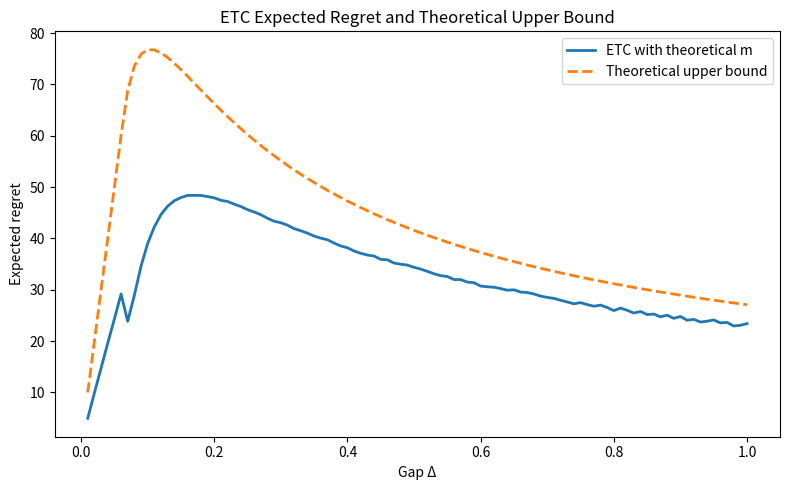
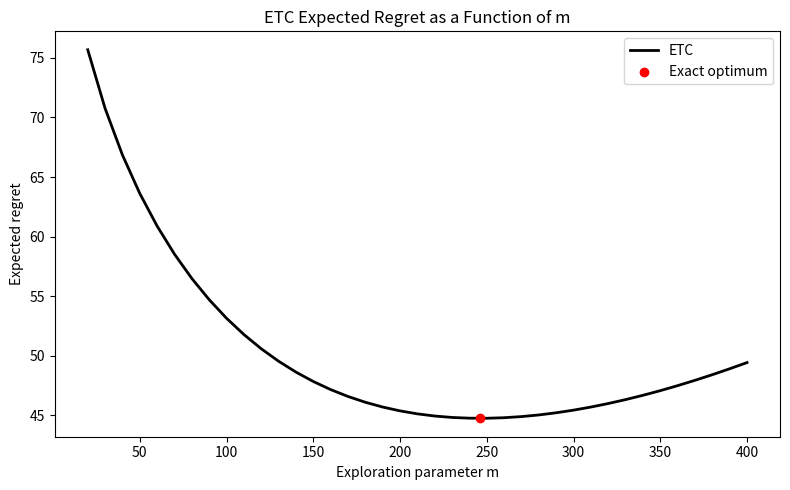
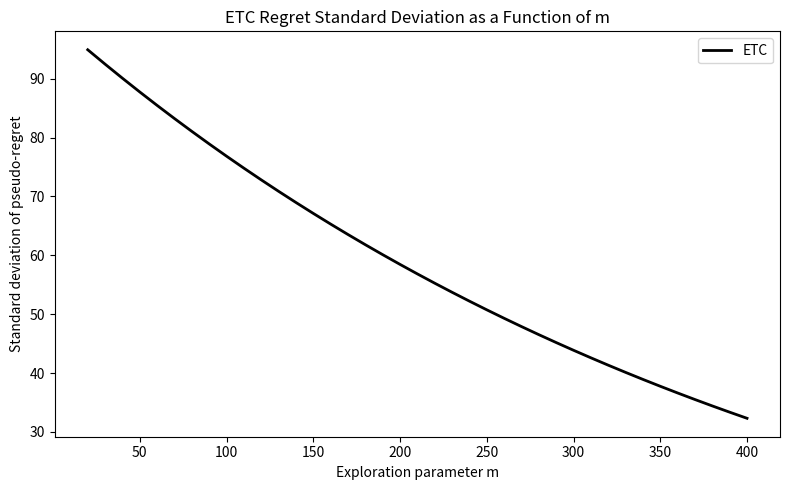
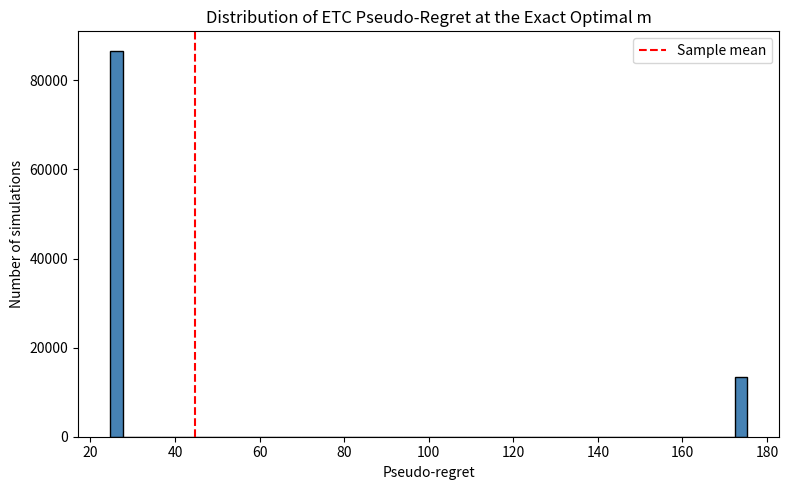

Source code (Python) for these figures, in order:
import math
import random

import matplotlib.pyplot as plt


N_FIGURE_6_1 = 1000
N_FIGURE_6_2_3 = 2000
DELTA_FIGURE_6_2_3 = 0.1
N_SIMULATIONS = 100_000


def normal_cdf(x):
    """Standard normal cumulative distribution function."""
    return 0.5 * (1.0 + math.erf(x / math.sqrt(2.0)))


def probability_of_wrong_commitment(m, delta):
    """
    Probability that ETC commits to the suboptimal arm after m samples per arm.
    """
    return normal_cdf(-delta * math.sqrt(m / 2.0))


def expected_regret(n, delta, m):
    """
    Exact expected pseudo-regret of two-armed ETC.

    ETC pulls each arm m times, then commits for the remaining n - 2m rounds.
    """
    if not 1 <= m <= n // 2:
        raise ValueError("m must satisfy 1 <= m <= n // 2.")

    error_probability = probability_of_wrong_commitment(m, delta)

    return delta * (m + (n - 2 * m) * error_probability)


def regret_standard_deviation(n, delta, m):
    """
    Exact standard deviation of the pseudo-regret.
    """
    if not 1 <= m <= n // 2:
        raise ValueError("m must satisfy 1 <= m <= n // 2.")

    error_probability = probability_of_wrong_commitment(m, delta)

    return (
        delta
        * (n - 2 * m)
        * math.sqrt(error_probability * (1.0 - error_probability))
    )


def optimal_m(n, delta):
    """
    Return the integer m that exactly minimizes expected regret.
    """
    if n < 2:
        raise ValueError("n must be at least 2.")

    if delta <= 0:
        raise ValueError("delta must be positive.")

    candidate_ms = range(1, n // 2 + 1)

    return min(
        candidate_ms,
        key=lambda m: expected_regret(n, delta, m),
    )


def theoretical_m(n, delta):
    """
    The Chapter 6 theoretical tuning rule from Equation (6.5).

    This is used to reproduce Figure 6.1.
    """
    raw_value = (4.0 / delta**2) * math.log(n * delta**2 / 4.0)
    m = max(1, math.ceil(raw_value))

    return min(m, n // 2)


def regret_upper_bound(n, delta):
    """
    The instance-dependent upper bound from Equation (6.6).
    """
    logarithm = max(0.0, math.log(n * delta**2 / 4.0))

    return min(
        n * delta,
        delta + (4.0 / delta) * (1.0 + logarithm),
    )


def simulate_average_regret(n, delta, m, simulations, rng):
    """
    Monte Carlo estimate of expected pseudo-regret.

    Each simulation only needs to sample whether ETC commits to the
    wrong arm, because this fully determines the pseudo-regret.
    """
    error_probability = probability_of_wrong_commitment(m, delta)
    total_regret = 0.0

    for _ in range(simulations):
        committed_to_wrong_arm = rng.random() < error_probability

        regret = delta * m

        if committed_to_wrong_arm:
            regret += delta * (n - 2 * m)

        total_regret += regret

    return total_regret / simulations


def plot_figure_6_1():
    """
    Reproduce Figure 6.1:
    expected regret and theoretical upper bound versus Delta.
    """
    rng = random.Random(20260812)

    deltas = [i / 100 for i in range(1, 101)]
    estimated_regrets = []
    upper_bounds = []

    for delta in deltas:
        m = theoretical_m(N_FIGURE_6_1, delta)

        estimated_regret = simulate_average_regret(
            N_FIGURE_6_1,
            delta,
            m,
            N_SIMULATIONS,
            rng,
        )

        estimated_regrets.append(estimated_regret)
        upper_bounds.append(regret_upper_bound(N_FIGURE_6_1, delta))

    plt.figure(figsize=(8, 5))

    plt.plot(
        deltas,
        estimated_regrets,
        linewidth=2,
        label="ETC with theoretical m",
    )

    plt.plot(
        deltas,
        upper_bounds,
        linewidth=2,
        linestyle="--",
        label="Theoretical upper bound",
    )

    plt.xlabel("Gap Δ")
    plt.ylabel("Expected regret")
    plt.title("ETC Expected Regret and Theoretical Upper Bound")
    plt.legend()
    plt.tight_layout()
    plt.savefig("etc_figure_6_1.png", dpi=300)
    plt.show()


def plot_expected_regret_vs_m():
    """
    Reproduce Figure 6.2:
    expected regret versus m for n = 2000 and Delta = 0.1.
    """
    ms = list(range(20, 401, 10))

    regrets = [
        expected_regret(N_FIGURE_6_2_3, DELTA_FIGURE_6_2_3, m)
        for m in ms
    ]

    best_m = optimal_m(N_FIGURE_6_2_3, DELTA_FIGURE_6_2_3)
    best_regret = expected_regret(
        N_FIGURE_6_2_3,
        DELTA_FIGURE_6_2_3,
        best_m,
    )

    print(f"Exact optimal m: {best_m}")
    print(f"Expected regret at optimal m: {best_regret:.3f}")

    plt.figure(figsize=(8, 5))

    plt.plot(ms, regrets, color="black", linewidth=2, label="ETC")
    plt.scatter([best_m], [best_regret], color="red", zorder=3, label="Exact optimum")

    plt.xlabel("Exploration parameter m")
    plt.ylabel("Expected regret")
    plt.title("ETC Expected Regret as a Function of m")
    plt.legend()
    plt.tight_layout()
    plt.savefig("etc_expected_regret_vs_m.png", dpi=300)
    plt.show()


def plot_standard_deviation_vs_m():
    """
    Reproduce Figure 6.3:
    standard deviation of pseudo-regret versus m.
    """
    ms = list(range(20, 401, 10))

    standard_deviations = [
        regret_standard_deviation(
            N_FIGURE_6_2_3,
            DELTA_FIGURE_6_2_3,
            m,
        )
        for m in ms
    ]

    plt.figure(figsize=(8, 5))

    plt.plot(ms, standard_deviations, color="black", linewidth=2, label="ETC")

    plt.xlabel("Exploration parameter m")
    plt.ylabel("Standard deviation of pseudo-regret")
    plt.title("ETC Regret Standard Deviation as a Function of m")
    plt.legend()
    plt.tight_layout()
    plt.savefig("etc_regret_standard_deviation_vs_m.png", dpi=300)
    plt.show()

def plot_pseudo_regret_distribution():
    """
    Visualise the distribution of pseudo-regret at the exact optimal m.
    """
    n = N_FIGURE_6_2_3
    delta = DELTA_FIGURE_6_2_3
    m = optimal_m(n, delta)

    p_wrong = probability_of_wrong_commitment(m, delta)

    correct_commit_regret = m * delta
    wrong_commit_regret = (n - m) * delta

    rng = random.Random(20260812)

    regrets = []

    for _ in range(N_SIMULATIONS):
        if rng.random() < p_wrong:
            regrets.append(wrong_commit_regret)
        else:
            regrets.append(correct_commit_regret)

    print(f"Distribution plot uses m = {m}")
    print(f"P(correct commitment) = {1 - p_wrong:.4f}")
    print(f"P(wrong commitment) = {p_wrong:.4f}")
    print(f"Pseudo-regret after correct commitment = {correct_commit_regret:.1f}")
    print(f"Pseudo-regret after wrong commitment = {wrong_commit_regret:.1f}")

    plt.figure(figsize=(8, 5))

    plt.hist(
        regrets,
        bins=50,
        edgecolor="black",
        color="steelblue",
    )

    plt.axvline(
        sum(regrets) / len(regrets),
        color="red",
        linestyle="--",
        label="Sample mean",
    )

    plt.xlabel("Pseudo-regret")
    plt.ylabel("Number of simulations")
    plt.title("Distribution of ETC Pseudo-Regret at the Exact Optimal m")
    plt.legend()
    plt.tight_layout()
    plt.savefig("etc_pseudo_regret_distribution.png", dpi=300)
    plt.show()

def main():
    plot_figure_6_1()
    plot_expected_regret_vs_m()
    plot_standard_deviation_vs_m()
    plot_pseudo_regret_distribution()


if __name__ == "__main__":
    main()
